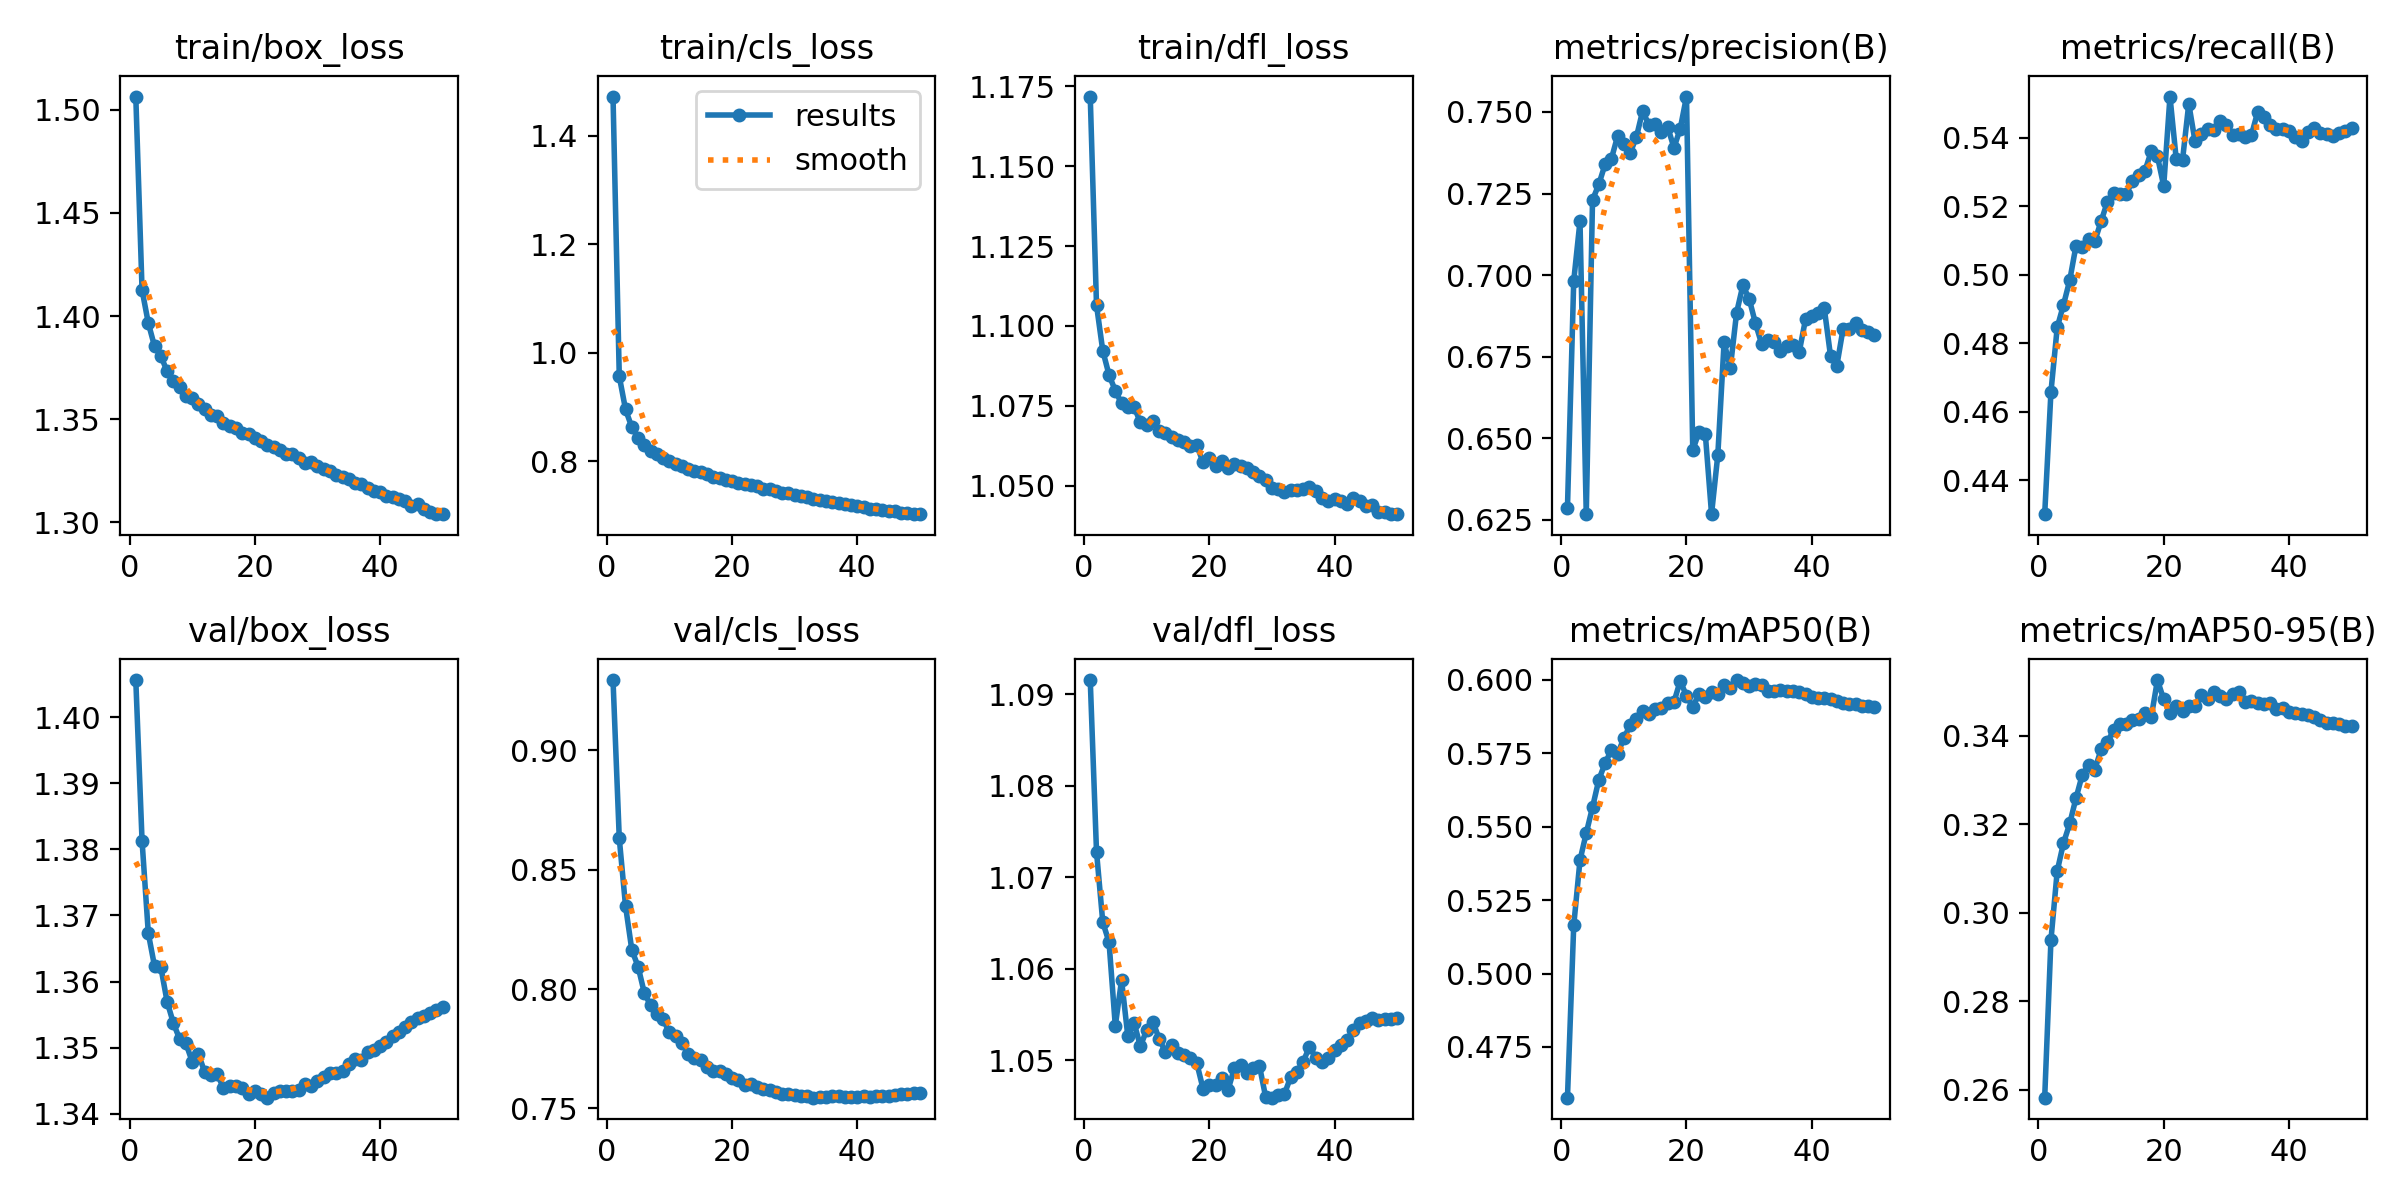

The file beside this chart, header and first rows:
epoch, time, train/box_loss, train/cls_loss, train/dfl_loss, metrics/precision(B), metrics/recall(B), metrics/mAP50(B), metrics/mAP50-95(B), val/box_loss, val/cls_loss, val/dfl_loss, lr/pg0, lr/pg1, lr/pg2
1, 395.6, 1.506, 1.472, 1.172, 0.6287, 0.4301, 0.4577, 0.2582, 1.406, 0.9294, 1.092, 0.0003332, 0.0003332, 0.0003332
2, 801.7, 1.413, 0.9568, 1.107, 0.6982, 0.4658, 0.5164, 0.2938, 1.381, 0.863, 1.073, 0.0006533, 0.0006533, 0.0006533
3, 1279, 1.397, 0.8958, 1.092, 0.7165, 0.4846, 0.5385, 0.3094, 1.367, 0.8347, 1.065, 0.0009603, 0.0009603, 0.0009603
4, 1669, 1.385, 0.8632, 1.085, 0.6268, 0.4912, 0.5478, 0.3157, 1.362, 0.8164, 1.063, 0.0009406, 0.0009406, 0.0009406
5, 2049, 1.381, 0.844, 1.08, 0.723, 0.4984, 0.5566, 0.3201, 1.362, 0.8094, 1.054, 0.0009208, 0.0009208, 0.0009208
6, 2429, 1.373, 0.8296, 1.076, 0.7278, 0.5084, 0.5659, 0.3259, 1.357, 0.7983, 1.059, 0.000901, 0.000901, 0.000901
7, 2809, 1.369, 0.8202, 1.075, 0.7339, 0.5081, 0.5716, 0.3311, 1.354, 0.7932, 1.053, 0.0008812, 0.0008812, 0.0008812
8, 3189, 1.366, 0.8132, 1.075, 0.7356, 0.5105, 0.576, 0.3334, 1.351, 0.7896, 1.054, 0.0008614, 0.0008614, 0.0008614
9, 3570, 1.361, 0.8057, 1.07, 0.7426, 0.5098, 0.5747, 0.3323, 1.351, 0.7872, 1.052, 0.0008416, 0.0008416, 0.0008416
10, 3949, 1.36, 0.8008, 1.069, 0.7402, 0.5155, 0.5801, 0.3369, 1.348, 0.7819, 1.053, 0.0008218, 0.0008218, 0.0008218
11, 4330, 1.357, 0.7957, 1.07, 0.7374, 0.5212, 0.5845, 0.3385, 1.349, 0.7803, 1.054, 0.000802, 0.000802, 0.000802
12, 4710, 1.355, 0.791, 1.067, 0.7423, 0.5239, 0.5867, 0.3413, 1.346, 0.7775, 1.052, 0.0007822, 0.0007822, 0.0007822
13, 5090, 1.352, 0.7869, 1.067, 0.7503, 0.5234, 0.5895, 0.3427, 1.346, 0.7728, 1.051, 0.0007624, 0.0007624, 0.0007624
14, 5470, 1.352, 0.783, 1.065, 0.746, 0.5236, 0.5883, 0.3425, 1.346, 0.7712, 1.052, 0.0007426, 0.0007426, 0.0007426
15, 5851, 1.348, 0.7798, 1.064, 0.7464, 0.5272, 0.59, 0.3436, 1.344, 0.7703, 1.051, 0.0007228, 0.0007228, 0.0007228
16, 6231, 1.347, 0.7761, 1.064, 0.7438, 0.529, 0.5903, 0.3438, 1.344, 0.7673, 1.051, 0.000703, 0.000703, 0.000703
17, 6611, 1.346, 0.7717, 1.062, 0.7453, 0.5302, 0.5919, 0.3451, 1.344, 0.7655, 1.05, 0.0006832, 0.0006832, 0.0006832
18, 6990, 1.343, 0.7692, 1.063, 0.739, 0.5359, 0.5924, 0.3441, 1.344, 0.7657, 1.05, 0.0006634, 0.0006634, 0.0006634
19, 7371, 1.343, 0.7668, 1.057, 0.7449, 0.5345, 0.5996, 0.3526, 1.343, 0.7644, 1.047, 0.0006436, 0.0006436, 0.0006436
20, 7750, 1.341, 0.7641, 1.059, 0.7547, 0.5259, 0.5945, 0.3482, 1.343, 0.7629, 1.047, 0.0006238, 0.0006238, 0.0006238
21, 8130, 1.339, 0.7602, 1.056, 0.6464, 0.552, 0.5907, 0.3451, 1.343, 0.762, 1.047, 0.000604, 0.000604, 0.000604
22, 8510, 1.338, 0.7581, 1.058, 0.652, 0.5336, 0.5951, 0.3466, 1.342, 0.7598, 1.048, 0.0005842, 0.0005842, 0.0005842
23, 8889, 1.336, 0.756, 1.056, 0.6514, 0.5334, 0.594, 0.3455, 1.343, 0.7603, 1.047, 0.0005644, 0.0005644, 0.0005644
24, 9269, 1.335, 0.754, 1.057, 0.6268, 0.5499, 0.5958, 0.3467, 1.343, 0.7591, 1.049, 0.0005446, 0.0005446, 0.0005446
25, 9649, 1.333, 0.7501, 1.056, 0.6449, 0.5389, 0.5953, 0.3466, 1.343, 0.7583, 1.05, 0.0005248, 0.0005248, 0.0005248
26, 10029, 1.333, 0.7485, 1.055, 0.6794, 0.541, 0.5981, 0.3493, 1.343, 0.7579, 1.049, 0.000505, 0.000505, 0.000505
27, 10409, 1.331, 0.7461, 1.054, 0.6716, 0.5424, 0.5973, 0.3483, 1.343, 0.7567, 1.049, 0.0004852, 0.0004852, 0.0004852
28, 10789, 1.329, 0.7419, 1.053, 0.6885, 0.5422, 0.5999, 0.3498, 1.345, 0.7562, 1.049, 0.0004654, 0.0004654, 0.0004654
29, 11170, 1.329, 0.7412, 1.052, 0.6968, 0.5448, 0.5989, 0.349, 1.344, 0.7562, 1.046, 0.0004456, 0.0004456, 0.0004456
30, 11549, 1.328, 0.7386, 1.049, 0.6928, 0.5437, 0.5978, 0.3482, 1.345, 0.7558, 1.046, 0.0004258, 0.0004258, 0.0004258
31, 11929, 1.326, 0.736, 1.049, 0.6853, 0.5408, 0.5984, 0.3493, 1.345, 0.7554, 1.046, 0.000406, 0.000406, 0.000406
32, 12308, 1.325, 0.7341, 1.048, 0.6789, 0.541, 0.5983, 0.3498, 1.346, 0.7553, 1.046, 0.0003862, 0.0003862, 0.0003862
33, 12689, 1.323, 0.7307, 1.049, 0.6801, 0.5402, 0.5963, 0.3475, 1.346, 0.7545, 1.048, 0.0003664, 0.0003664, 0.0003664
34, 13069, 1.322, 0.7288, 1.049, 0.6794, 0.5407, 0.5961, 0.3478, 1.347, 0.7547, 1.049, 0.0003466, 0.0003466, 0.0003466
35, 13449, 1.321, 0.7276, 1.049, 0.6768, 0.5475, 0.5964, 0.3473, 1.347, 0.7549, 1.05, 0.0003268, 0.0003268, 0.0003268
36, 13828, 1.319, 0.7258, 1.05, 0.6782, 0.5461, 0.596, 0.3471, 1.348, 0.7553, 1.051, 0.000307, 0.000307, 0.000307
37, 14209, 1.319, 0.7245, 1.048, 0.6785, 0.5437, 0.5963, 0.3475, 1.348, 0.755, 1.05, 0.0002872, 0.0002872, 0.0002872
38, 14588, 1.317, 0.7221, 1.046, 0.6765, 0.5424, 0.5957, 0.3461, 1.349, 0.7547, 1.05, 0.0002674, 0.0002674, 0.0002674
39, 14968, 1.315, 0.7192, 1.045, 0.6865, 0.5425, 0.5951, 0.3462, 1.35, 0.7548, 1.05, 0.0002476, 0.0002476, 0.0002476
40, 15347, 1.315, 0.7173, 1.046, 0.6876, 0.5418, 0.5942, 0.3453, 1.35, 0.7548, 1.051, 0.0002278, 0.0002278, 0.0002278
41, 15727, 1.313, 0.7153, 1.045, 0.6883, 0.5402, 0.5937, 0.3452, 1.351, 0.755, 1.052, 0.000208, 0.000208, 0.000208
42, 16107, 1.312, 0.7133, 1.044, 0.6898, 0.5391, 0.5938, 0.3449, 1.352, 0.7548, 1.052, 0.0001882, 0.0001882, 0.0001882
43, 16487, 1.311, 0.7129, 1.046, 0.6751, 0.5417, 0.5934, 0.3448, 1.352, 0.7551, 1.053, 0.0001684, 0.0001684, 0.0001684
44, 16866, 1.311, 0.7102, 1.045, 0.6723, 0.5428, 0.5927, 0.3443, 1.353, 0.7551, 1.054, 0.0001486, 0.0001486, 0.0001486
45, 17246, 1.308, 0.7082, 1.044, 0.6836, 0.5414, 0.5922, 0.3436, 1.354, 0.7554, 1.054, 0.0001288, 0.0001288, 0.0001288
46, 17626, 1.309, 0.708, 1.044, 0.6836, 0.5411, 0.5917, 0.3428, 1.354, 0.7557, 1.055, 0.000109, 0.000109, 0.000109
47, 18006, 1.307, 0.7058, 1.042, 0.6853, 0.5404, 0.5919, 0.3428, 1.355, 0.7559, 1.054, 8.92e-05, 8.92e-05, 8.92e-05
48, 18385, 1.305, 0.7055, 1.042, 0.6833, 0.5412, 0.5911, 0.3426, 1.355, 0.756, 1.054, 6.94e-05, 6.94e-05, 6.94e-05
49, 18766, 1.304, 0.7032, 1.041, 0.6827, 0.5419, 0.5909, 0.3423, 1.356, 0.7563, 1.054, 4.96e-05, 4.96e-05, 4.96e-05
50, 19146, 1.304, 0.703, 1.041, 0.6815, 0.5427, 0.5908, 0.3422, 1.356, 0.7565, 1.055, 2.98e-05, 2.98e-05, 2.98e-05
